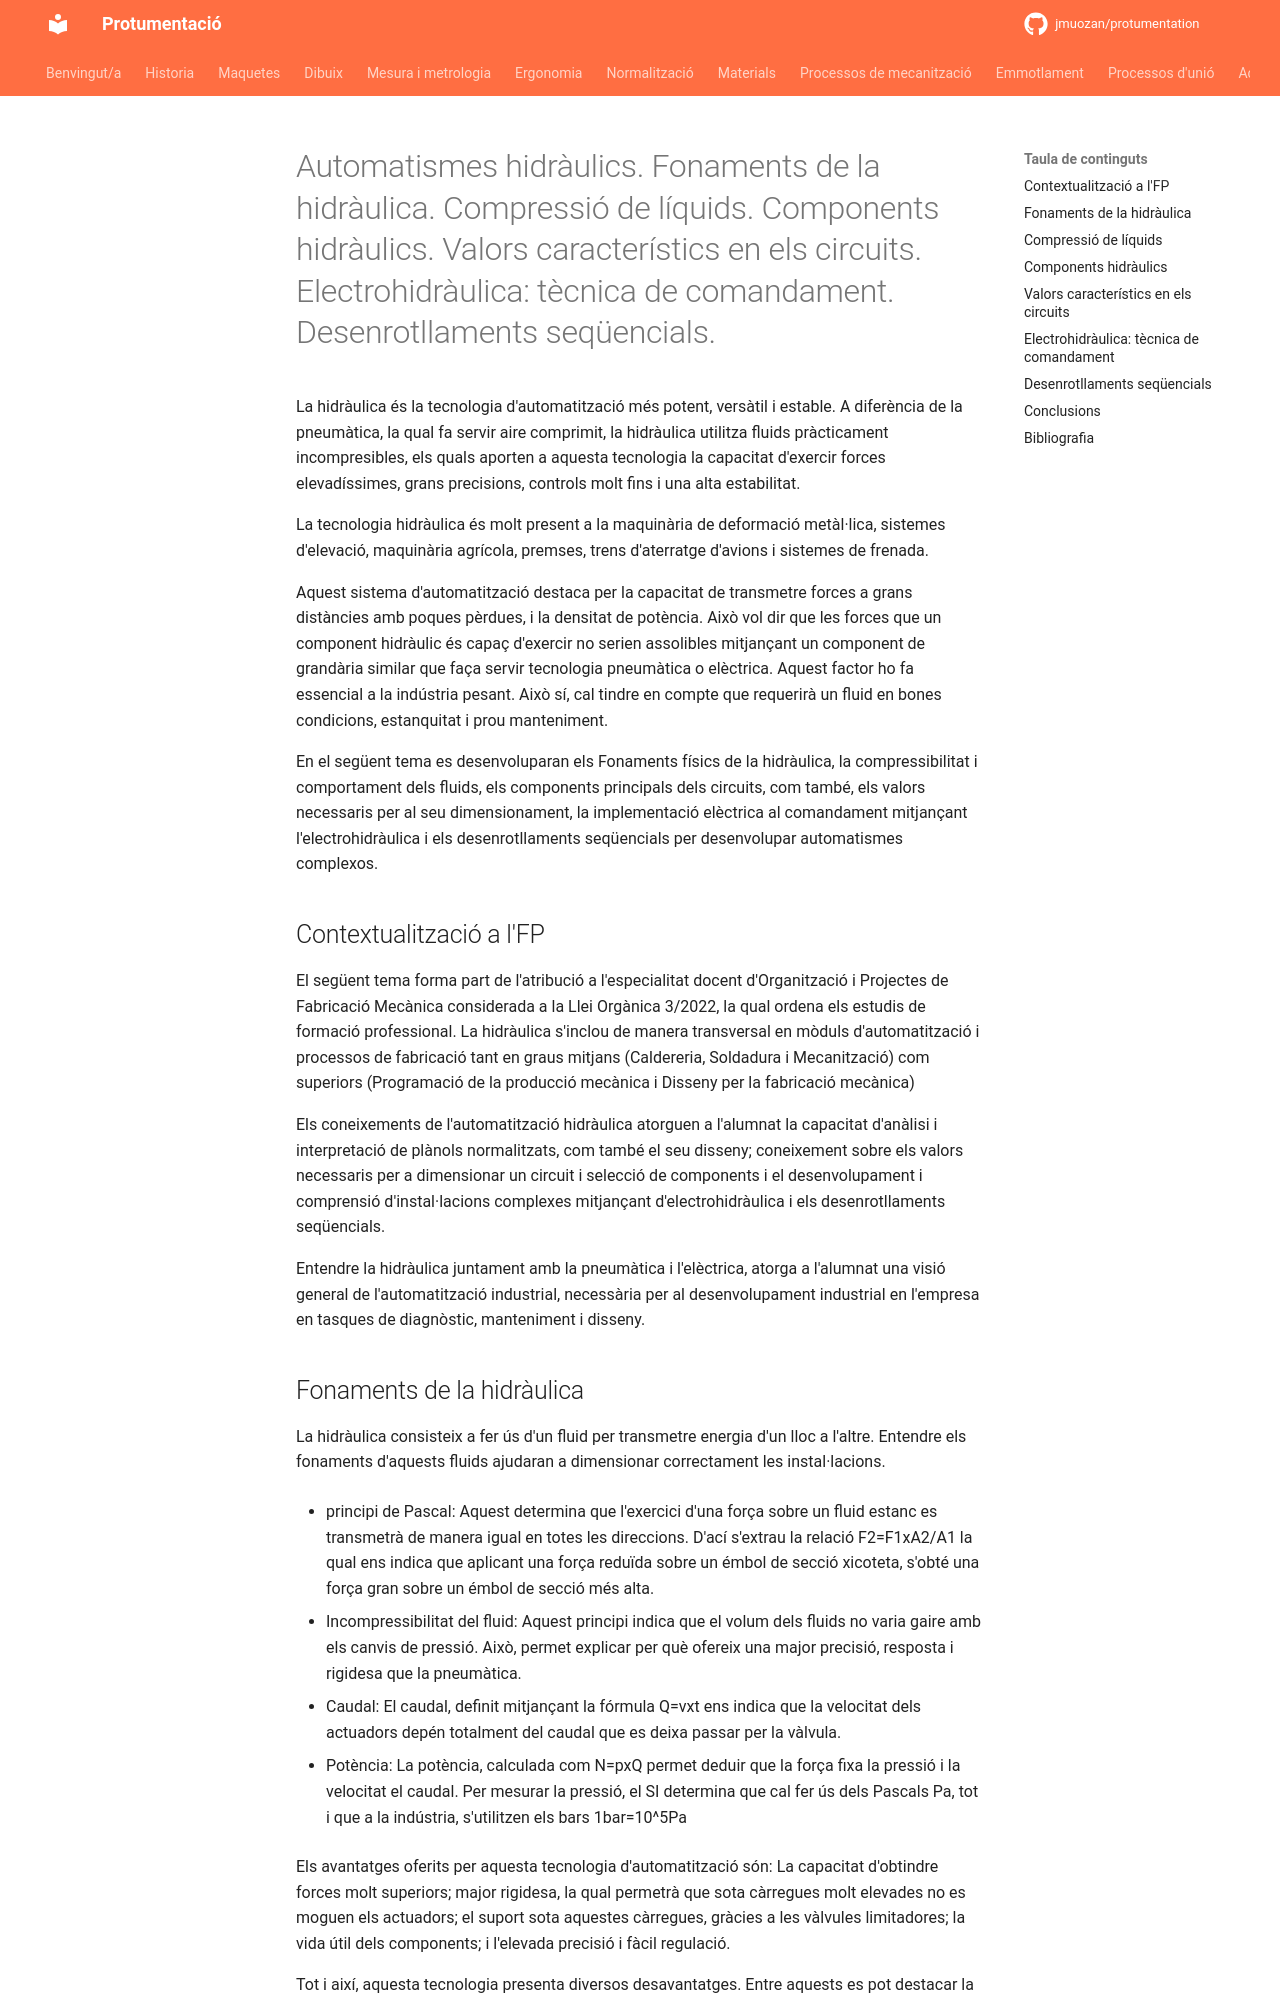

repository: jmuozan/protumentation · page: temes/1_automatismes/hidraulics/hidraulics/index.html · generator: mkdocs

# Automatismes hidràulics. Fonaments de la hidràulica. Compressió de líquids. Components hidràulics. Valors característics en els circuits. Electrohidràulica: tècnica de comandament. Desenrotllaments seqüencials.

La hidràulica és la tecnologia d'automatització més potent, versàtil i estable. A diferència de la pneumàtica, la qual fa servir aire comprimit, la hidràulica utilitza fluids pràcticament incompresibles, els quals aporten a aquesta tecnologia la capacitat d'exercir forces elevadíssimes, grans precisions, controls molt fins i una alta estabilitat.

La tecnologia hidràulica és molt present a la maquinària de deformació metàl·lica, sistemes d'elevació, maquinària agrícola, premses, trens d'aterratge d'avions i sistemes de frenada. 

Aquest sistema d'automatització destaca per la capacitat de transmetre forces a grans distàncies amb poques pèrdues, i la densitat de potència. Això vol dir que les forces que un component hidràulic és capaç d'exercir no serien assolibles mitjançant un component de grandària similar que faça servir tecnologia pneumàtica o elèctrica. Aquest factor ho fa essencial a la indústria pesant. Això sí, cal tindre en compte que requerirà un fluid en bones condicions, estanquitat i prou manteniment. 

En el següent tema es desenvoluparan els Fonaments físics de la hidràulica, la compressibilitat i comportament dels fluids, els components principals dels circuits, com també, els valors necessaris per al seu dimensionament, la implementació elèctrica al comandament mitjançant l'electrohidràulica i els desenrotllaments seqüencials per desenvolupar automatismes complexos.

## Contextualització a l'FP

El següent tema forma part de l'atribució a l'especialitat docent d'Organització i Projectes de Fabricació Mecànica considerada a la Llei Orgànica 3/2022, la qual ordena els estudis de formació professional. La hidràulica s'inclou de manera transversal en mòduls d'automatització i processos de fabricació tant en graus mitjans (Caldereria, Soldadura i Mecanització) com superiors (Programació de la producció mecànica i Disseny per la fabricació mecànica)

Els coneixements de l'automatització hidràulica atorguen a l'alumnat la capacitat d'anàlisi i interpretació de plànols normalitzats, com també el seu disseny; coneixement sobre els valors necessaris per a dimensionar un circuit i selecció de components i el desenvolupament i comprensió d'instal·lacions complexes mitjançant d'electrohidràulica i els desenrotllaments seqüencials. 

Entendre la hidràulica juntament amb la pneumàtica i l'elèctrica, atorga a l'alumnat una visió general de l'automatització industrial, necessària per al desenvolupament industrial en l'empresa en tasques de diagnòstic, manteniment i disseny.
